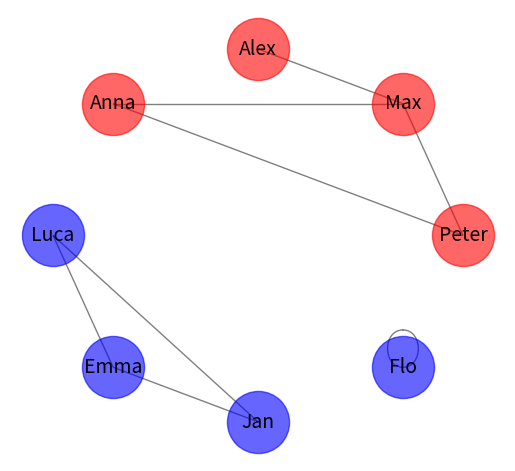

Python code for this plot:
import matplotlib.pyplot as plt
import networkx as nx

G = nx.Graph()

persons = ['Peter', 'Max', 'Alex', 'Anna', 'Luca', 'Emma', 'Jan', 'Flo']
connections = [(0,1), (1,2), (1,3), (0,3), (4,5), (4,6), (5,6), (7,7)]
for c in connections:
	G.add_edge(persons[c[0]], persons[c[1]])

pos = nx.circular_layout(G)

# nx.draw_networkx_nodes(G, pos,
#                        nodelist=persons,
#                        node_color='r',
#                        node_size=2000,
#                        alpha=0.8)

nx.draw_networkx_nodes(G, pos,
                       nodelist=persons[0:4],
                       node_color='r',
                       node_size=2000,
                       alpha=0.6)
nx.draw_networkx_nodes(G, pos,
                       nodelist=persons[4:9],
                       node_color='b',
                       node_size=2000,
                       alpha=0.6)

nx.draw_networkx_edges(G, pos, width=1.0, alpha=0.5)
### example edges:
# nx.draw_networkx_edges(G, pos,
#                        edgelist=[(4, 5), (5, 6), (6, 7), (7, 4)],
#                        width=8, alpha=0.5, edge_color='b')
nx.draw_networkx_labels(G, pos, font_size=14)

plt.axis('off')
plt.subplots_adjust(bottom=0.03, top=0.97)

plt.savefig('filename.png', dpi=300)
